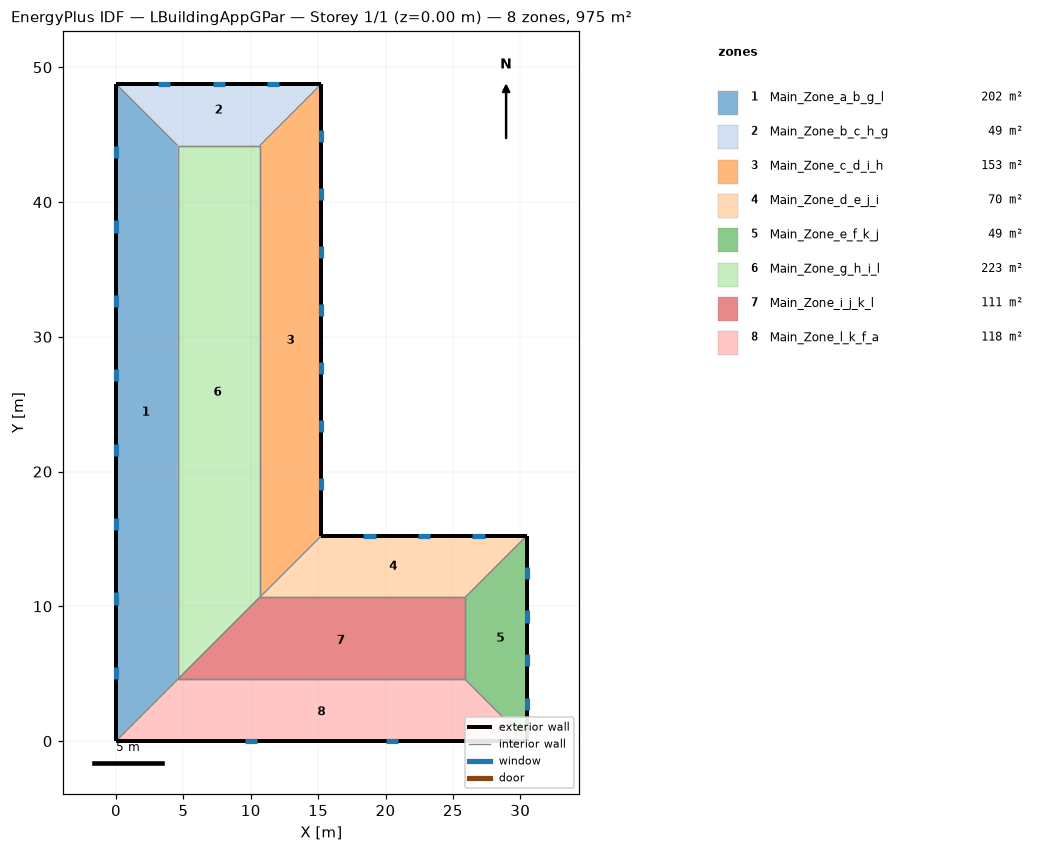
=== STOREY PLAN SPEC (per zone: floor XY polygon, exterior-wall plan segments, windows/doors) ===
zone 1: Main_Zone_a_b_g_l  (202.0 m²)
  floor: (0.00, 0.00) (0.00, 48.77) (4.57, 44.19) (4.57, 4.57)
  exterior wall: (0.00, 48.77) – (0.00, 0.00)  [48.8 m]
    window: (0.00, 5.52) – (0.00, 4.61)  [1.4 m²]
    window: (0.00, 11.04) – (0.00, 10.13)  [1.4 m²]
    window: (0.00, 16.56) – (0.00, 15.65)  [1.4 m²]
    window: (0.00, 22.08) – (0.00, 21.17)  [1.4 m²]
    window: (0.00, 27.60) – (0.00, 26.69)  [1.4 m²]
    window: (0.00, 33.12) – (0.00, 32.21)  [1.4 m²]
    window: (0.00, 38.64) – (0.00, 37.73)  [1.4 m²]
    window: (0.00, 44.16) – (0.00, 43.25)  [1.4 m²]
  interior walls: 2
zone 2: Main_Zone_b_c_h_g  (48.8 m²)
  floor: (0.00, 48.77) (15.24, 48.77) (10.67, 44.19) (4.57, 44.19)
  exterior wall: (15.24, 48.77) – (0.00, 48.77)  [15.2 m]
    window: (4.04, 48.77) – (3.12, 48.77)  [1.4 m²]
    window: (8.08, 48.77) – (7.16, 48.77)  [1.4 m²]
    window: (12.12, 48.77) – (11.20, 48.77)  [1.4 m²]
  interior walls: 2
zone 3: Main_Zone_c_d_i_h  (153.3 m²)
  floor: (15.24, 48.77) (15.24, 15.24) (10.67, 10.67) (10.67, 44.19)
  exterior wall: (15.24, 15.24) – (15.24, 48.77)  [33.5 m]
    window: (15.24, 44.46) – (15.24, 45.37)  [1.4 m²]
    window: (15.24, 40.16) – (15.24, 41.07)  [1.4 m²]
    window: (15.24, 35.85) – (15.24, 36.76)  [1.4 m²]
    window: (15.24, 31.55) – (15.24, 32.46)  [1.4 m²]
    window: (15.24, 27.24) – (15.24, 28.15)  [1.4 m²]
    window: (15.24, 22.94) – (15.24, 23.85)  [1.4 m²]
    window: (15.24, 18.63) – (15.24, 19.54)  [1.4 m²]
  interior walls: 2
zone 4: Main_Zone_d_e_j_i  (69.7 m²)
  floor: (15.24, 15.24) (30.48, 15.24) (25.91, 10.67) (10.67, 10.67)
  exterior wall: (30.48, 15.24) – (15.24, 15.24)  [15.2 m]
    window: (19.28, 15.24) – (18.36, 15.24)  [1.4 m²]
    window: (23.32, 15.24) – (22.40, 15.24)  [1.4 m²]
    window: (27.35, 15.24) – (26.44, 15.24)  [1.4 m²]
  interior walls: 2
zone 5: Main_Zone_e_f_k_j  (48.8 m²)
  floor: (30.48, 15.24) (30.48, 0.00) (25.91, 4.57) (25.91, 10.67)
  exterior wall: (30.48, 0.00) – (30.48, 15.24)  [15.2 m]
    window: (30.48, 12.01) – (30.48, 12.92)  [1.4 m²]
    window: (30.48, 8.78) – (30.48, 9.69)  [1.4 m²]
    window: (30.48, 5.55) – (30.48, 6.46)  [1.4 m²]
    window: (30.48, 2.32) – (30.48, 3.23)  [1.4 m²]
  interior walls: 2
zone 6: Main_Zone_g_h_i_l  (222.9 m²)
  floor: (4.57, 44.19) (10.67, 44.19) (10.67, 10.67) (4.57, 4.57)
  interior walls: 4
zone 7: Main_Zone_i_j_k_l  (111.5 m²)
  floor: (10.67, 10.67) (25.91, 10.67) (25.91, 4.57) (4.57, 4.57)
  interior walls: 4
zone 8: Main_Zone_l_k_f_a  (118.4 m²)
  floor: (4.57, 4.57) (25.91, 4.57) (30.48, 0.00) (0.00, 0.00)
  exterior wall: (0.00, 0.00) – (30.48, 0.00)  [30.5 m]
    window: (20.01, 0.00) – (20.93, 0.00)  [1.4 m²]
    window: (9.55, 0.00) – (10.46, 0.00)  [1.4 m²]
  interior walls: 2

=== DERIVED (storey summary) ===
Building: LBuildingAppGPar
Storey: 1 of 1  (floor level z = 0.00 m)
Storey gross floor area: 975.4 m²
Zones on this storey: 8
  - Main_Zone_a_b_g_l: floor 202.0 m²; exterior wall 48.8 m (148.6 m²); 8 window(s) 11.1 m²; WWR 7.5%
  - Main_Zone_b_c_h_g: floor 48.8 m²; exterior wall 15.2 m (46.4 m²); 3 window(s) 4.2 m²; WWR 9.0%
  - Main_Zone_c_d_i_h: floor 153.3 m²; exterior wall 33.5 m (102.2 m²); 7 window(s) 9.8 m²; WWR 9.5%
  - Main_Zone_d_e_j_i: floor 69.7 m²; exterior wall 15.2 m (46.4 m²); 3 window(s) 4.2 m²; WWR 9.0%
  - Main_Zone_e_f_k_j: floor 48.8 m²; exterior wall 15.2 m (46.4 m²); 4 window(s) 5.6 m²; WWR 12.0%
  - Main_Zone_g_h_i_l: floor 222.9 m²
  - Main_Zone_i_j_k_l: floor 111.5 m²
  - Main_Zone_l_k_f_a: floor 118.4 m²; exterior wall 30.5 m (92.9 m²); 2 window(s) 2.8 m²; WWR 3.0%
Zone adjacency (shared interzone walls):
  - Main_Zone_a_b_g_l ↔ Main_Zone_g_h_i_l
  - Main_Zone_b_c_h_g ↔ Main_Zone_g_h_i_l
  - Main_Zone_c_d_i_h ↔ Main_Zone_g_h_i_l
  - Main_Zone_d_e_j_i ↔ Main_Zone_i_j_k_l
  - Main_Zone_e_f_k_j ↔ Main_Zone_i_j_k_l
  - Main_Zone_g_h_i_l ↔ Main_Zone_i_j_k_l
  - Main_Zone_i_j_k_l ↔ Main_Zone_l_k_f_a